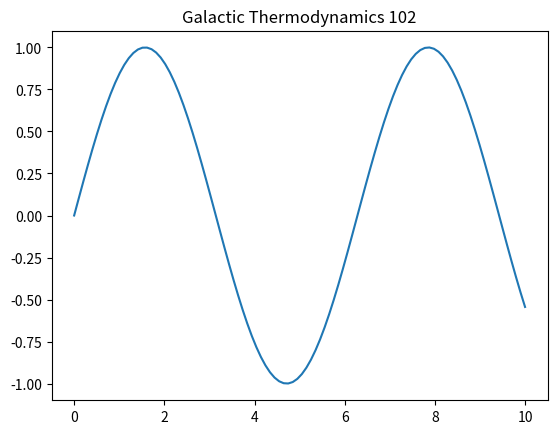

This figure's Python source:
import numpy as np
import matplotlib.pyplot as plt
t = np.linspace(0, 10, 100)
plt.plot(t, np.sin(t))
plt.title('Galactic Thermodynamics 102')
plt.show()
